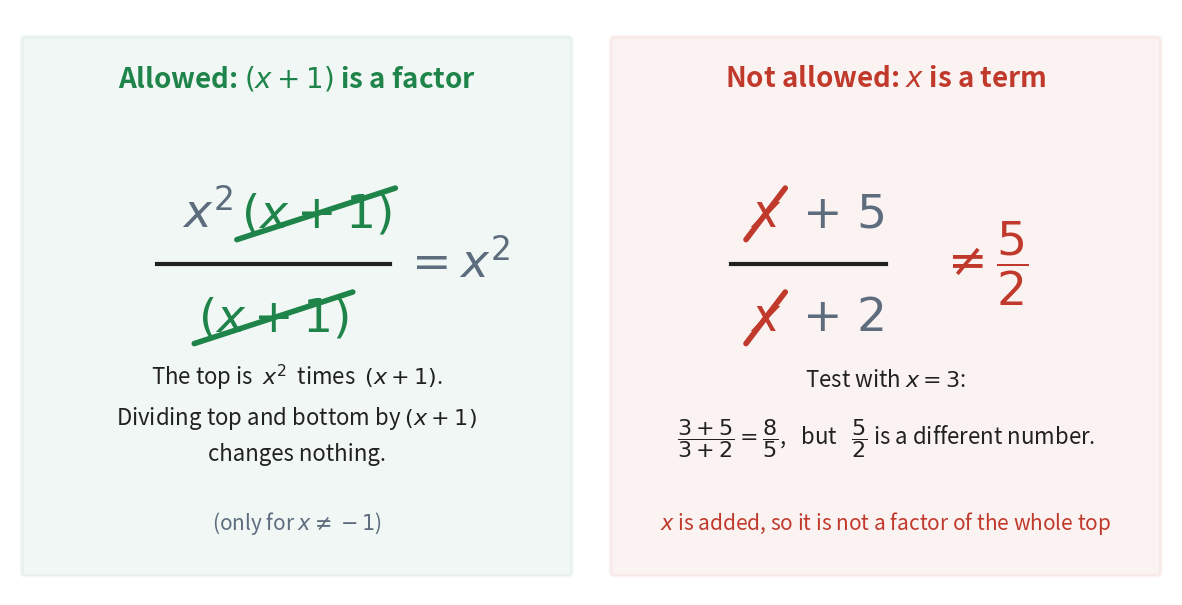

Reproduce this figure in Python. (Note: this script raises an exception after producing the figure.)
"""Figure 1 - cancel factors, never terms.

Two panels side by side.
Left (green): x^2 (x + 1) over (x + 1). The bracket (x + 1) is a factor of
the whole top and of the whole bottom, so both copies are struck through and
the answer is x^2.
Right (red): (x + 5) over (x + 2). The x is only a term (it is added), so
striking it out is wrong. A test with x = 3 shows the two values differ:
8/5 against 5/2.

Colours: green for the allowed move, red for the forbidden one, slate for
the parts that stay.

Run with:  python figures/fig_01_factors_vs_terms.py
"""

import matplotlib
matplotlib.use("Agg")                              # draw to a file, no window
import matplotlib.pyplot as plt
from matplotlib.patches import FancyBboxPatch
from pathlib import Path

INK = "#212121"
SLATE = "#5D6D7E"                                  # parts that stay
GREEN = "#1E8449"                                  # allowed cancelling
RED = "#C0392B"                                    # forbidden cancelling

fig, ax = plt.subplots(figsize=(15, 7.6))
ax.set_xlim(0, 15)
ax.set_ylim(0, 7.6)
ax.axis("off")


def piece(x, y, s, col, size=34):
    """Write one piece of a fraction and return its text object."""
    return ax.text(x, y, s, ha="center", va="center", fontsize=size, color=col)


def strike(t, col):
    """Draw a slanted line through a text object, like a pencil cross-out."""
    fig.canvas.draw()                              # positions exist only after a draw
    bb = t.get_window_extent().transformed(ax.transData.inverted())
    ax.plot([bb.x0 - 0.05, bb.x1 + 0.05], [bb.y0 - 0.02, bb.y1 + 0.02],
            color=col, lw=4, solid_capstyle="round")


# ---------- the two panel frames ----------
for x0, col in [(0.2, GREEN), (7.8, RED)]:
    ax.add_patch(FancyBboxPatch((x0, 0.3), 7.0, 6.9, boxstyle="round,pad=0.05",
                                facecolor=col, alpha=0.06, edgecolor=col, lw=2.5))

# ---------- left panel: a factor ----------
ax.text(3.7, 6.6, "Allowed: $(x + 1)$ is a factor", ha="center", fontsize=20,
        color=GREEN, fontweight="bold")
piece(2.55, 4.95, r"$x^{2}$", SLATE)               # stays on top
top_br = piece(3.95, 4.95, r"$(x + 1)$", GREEN)    # multiplied factor on top
ax.plot([1.9, 4.9], [4.3, 4.3], color=INK, lw=3)   # the fraction bar
bot_br = piece(3.4, 3.6, r"$(x + 1)$", GREEN)      # the whole bottom
strike(top_br, GREEN)
strike(bot_br, GREEN)
piece(5.75, 4.3, r"$= x^{2}$", SLATE)              # result
ax.text(3.7, 2.35, "The top is  $x^{2}$  times  $(x + 1)$.\n"
        "Dividing top and bottom by $(x + 1)$\nchanges nothing.",
        ha="center", va="center", fontsize=16, color=INK, linespacing=1.6)
ax.text(3.7, 0.85, r"(only for $x \neq -1$)", ha="center", fontsize=15,
        color=SLATE)

# ---------- right panel: a term ----------
ax.text(11.3, 6.6, "Not allowed: $x$ is a term", ha="center", fontsize=20,
        color=RED, fontweight="bold")
tx = piece(9.75, 4.95, r"$x$", RED)                # added, not multiplied
piece(10.75, 4.95, r"$+\ 5$", SLATE)
ax.plot([9.3, 11.3], [4.3, 4.3], color=INK, lw=3)  # the fraction bar
bx = piece(9.75, 3.6, r"$x$", RED)
piece(10.75, 3.6, r"$+\ 2$", SLATE)
strike(tx, RED)
strike(bx, RED)
piece(12.55, 4.3, r"$\neq \dfrac{5}{2}$", RED)     # the wrong answer
ax.text(11.3, 2.35, r"Test with $x = 3$:" "\n"
        r"$\dfrac{3 + 5}{3 + 2} = \dfrac{8}{5}$,   but   $\dfrac{5}{2}$ is a different number.",
        ha="center", va="center", fontsize=16, color=INK, linespacing=1.9)
ax.text(11.3, 0.85, "$x$ is added, so it is not a factor of the whole top",
        ha="center", fontsize=15, color=RED)

out = Path(__file__).resolve().parent.parent / "assets"    # ../assets
out.mkdir(exist_ok=True)
fig.savefig(out / "fig_01_factors_vs_terms.png", dpi=160,
            bbox_inches="tight", facecolor="white")
print("wrote", out / "fig_01_factors_vs_terms.png")
